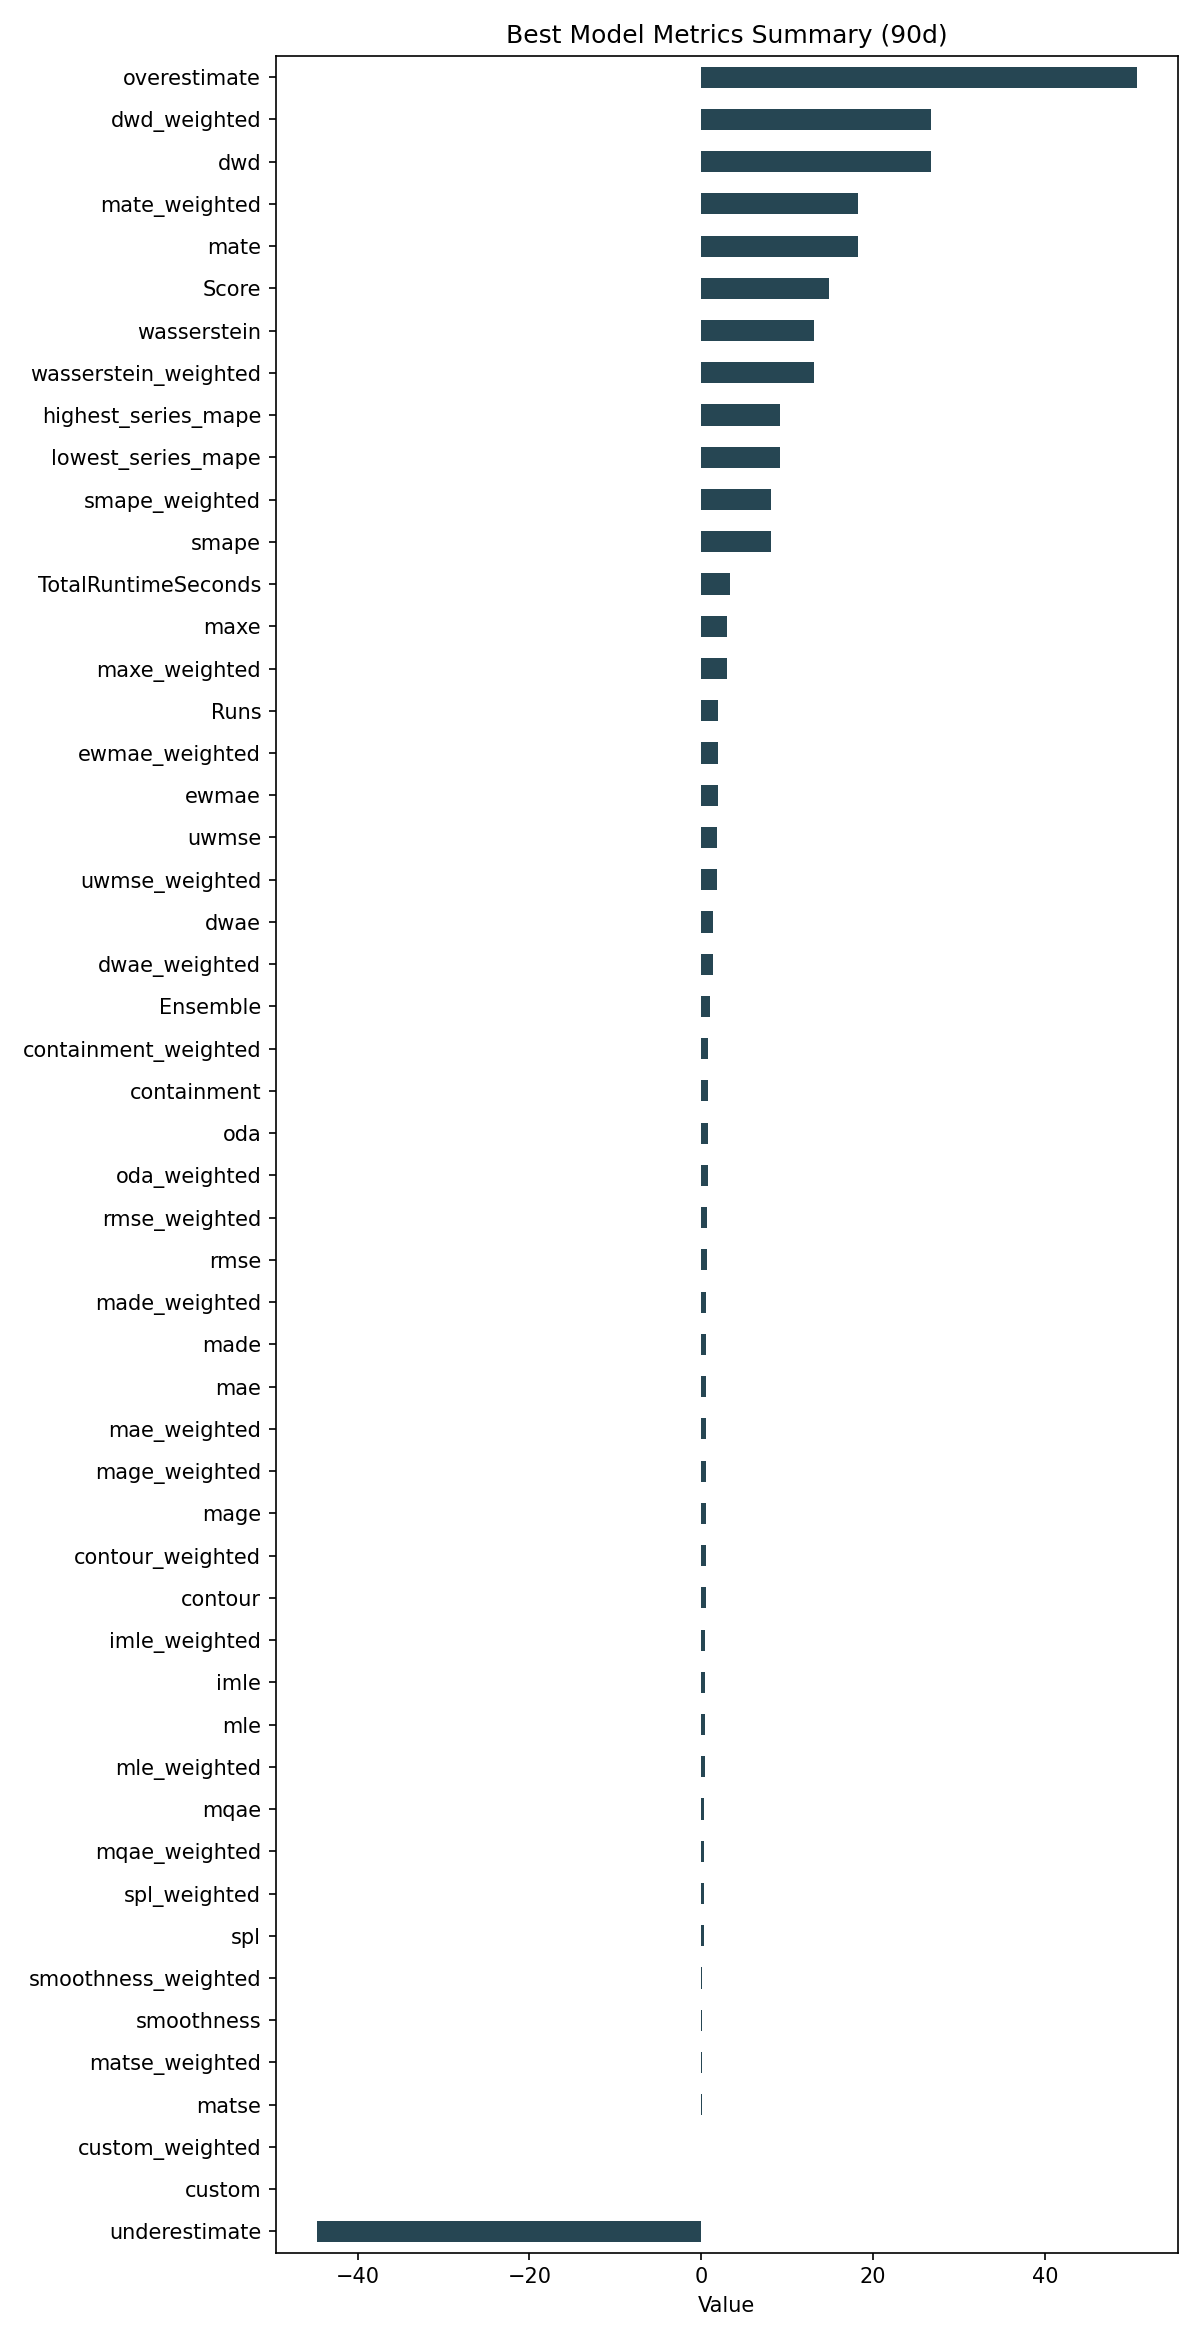

The table this chart was drawn from, first rows:
ID, Model, ModelParameters, TransformationParameters, Ensemble, Runs, smape, mae, rmse, made, mage, custom, underestimate, mle, overestimate, imle, spl, containment, contour, maxe, oda, dwae, mqae, ewmae
2898fe1185972ef9bf669d5e60ee5c89, Ensemble, {"model_name": "BestN", "model_count": 5…, {"fillna": "ffill", "transformations": {…, 1, 2, 8.101, 0.5302, 0.7142, 0.6032, 0.5302, 0.0, -44.77, 0.4491, 50.67, 0.4638, 0.2962, 0.8111, 0.5278, 3.013, 0.7667, 1.353, 0.3641, 1.99
